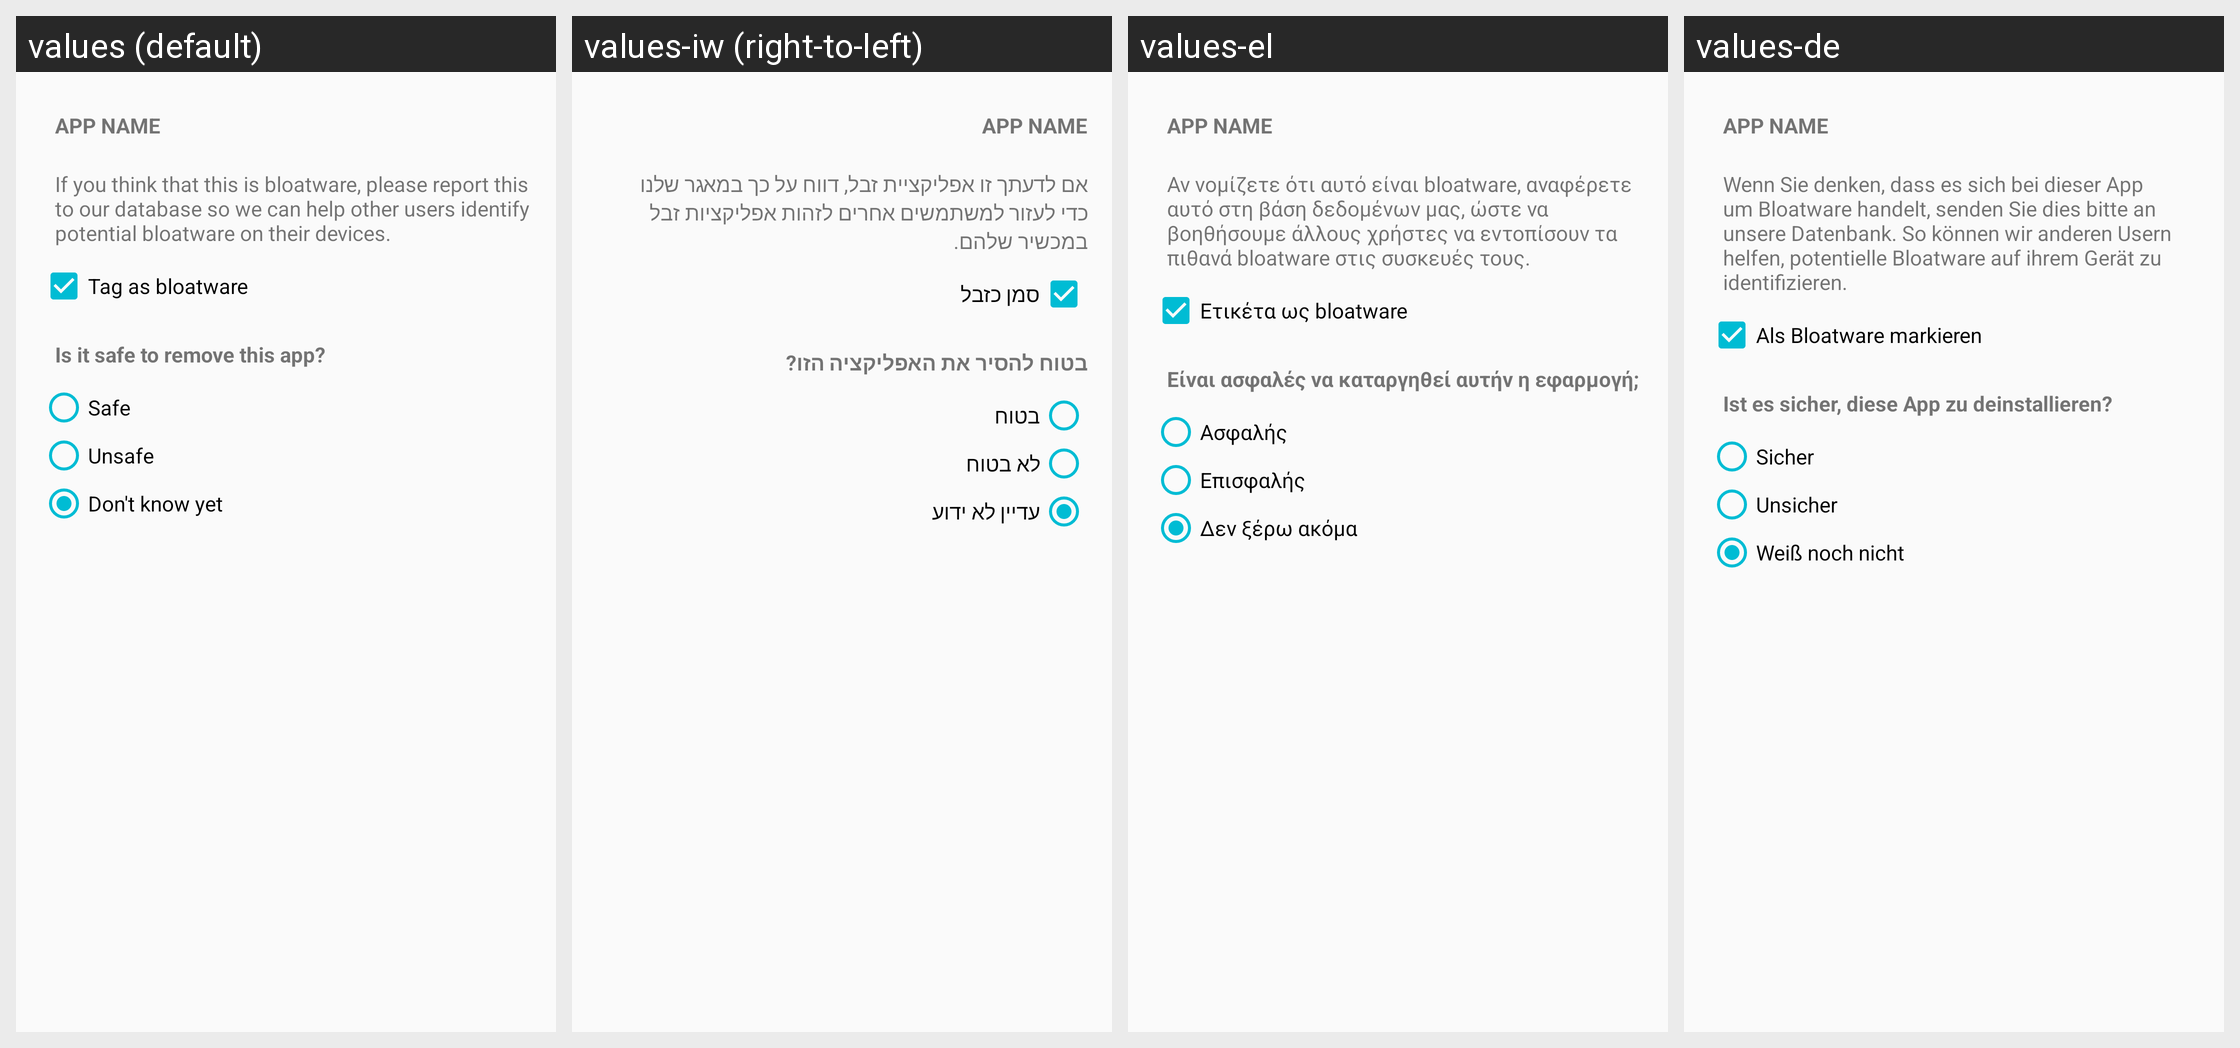

This grid shows one Android layout under several languages. Give, for every string resource on the screen, its name, the default text and each shown locale's text.
Android screen res/layout/bloatware_dialog.xml rendered under 4 locales, left to right: values (default), values-iw (right-to-left), values-el, values-de. Device: Nexus 5 (rendered at 1080×1920; each locale shown at half size, 540×960, under a caption strip naming it); theme AppTheme.
Other locales in the repository, not shown: values-af, values-am, values-ar, values-az, values-be, values-bg, values-bn, values-bs, values-ca, values-cs, values-da, values-en, values-en-rGB, values-es, values-es-rUS, values-et, values-eu, values-fa, values-fi, values-fr, values-fr-rCA, values-gl, values-gu, values-hi, values-hr, values-hu, values-hy, values-in, values-is, values-it, values-ja, values-ka, values-kk, values-km, values-kn, values-ko, values-ky, values-lo, values-lt, values-lv, values-mk, values-ml, values-mn, values-mr, values-ms, values-my, values-nb, values-ne, values-nl, values-pa, values-pl, values-pt-rBR, values-pt-rPT, values-ro, values-ru, values-si, values-sk, values-sl, values-sq, values-sr, values-sv, values-sw, values-ta, values-te, values-th, values-tl, values-tr, values-uk, values-ur, values-uz, values-vi, values-zh-rCN, values-zh-rHK, values-zh-rTW, values-zu.
Strings drawn on this screen, with the default value and each locale's value (text and hints the layout hard-codes, and strings that could not be matched under every locale, appear in the picture but are not listed):

bloatware_message
  values: If you think that this is bloatware, please report this to our database so we can help other users identify potential bloatware on their devices.
  values-iw: אם לדעתך זו אפליקציית זבל, דווח על כך במאגר שלנו כדי לעזור למשתמשים אחרים לזהות אפליקציות זבל במכשיר שלהם.
  values-el: Αν νομίζετε ότι αυτό είναι bloatware, αναφέρετε αυτό στη βάση δεδομένων μας, ώστε να βοηθήσουμε άλλους χρήστες να εντοπίσουν τα πιθανά bloatware στις συσκευές τους.
  values-de: Wenn Sie denken, dass es sich bei dieser App um Bloatware handelt, senden Sie dies bitte an unsere Datenbank. So können wir anderen Usern helfen, potentielle Bloatware auf ihrem Gerät zu identifizieren.

bloatware_tag
  values: Tag as bloatware
  values-iw: סמן כזבל
  values-el: Ετικέτα ως bloatware
  values-de: Als Bloatware markieren

bloatware_message_safe
  values: Is it safe to remove this app?
  values-iw: בטוח להסיר את האפליקציה הזו?
  values-el: Είναι ασφαλές να καταργηθεί αυτήν η εφαρμογή;
  values-de: Ist es sicher, diese App zu deinstallieren?

bloatware_safe
  values: Safe
  values-iw: בטוח
  values-el: Ασφαλής
  values-de: Sicher

bloatware_unsafe
  values: Unsafe
  values-iw: לא בטוח
  values-el: Επισφαλής
  values-de: Unsicher

bloatware_unknown
  values: Don't know yet
  values-iw: עדיין לא ידוע
  values-el: Δεν ξέρω ακόμα
  values-de: Weiß noch nicht
